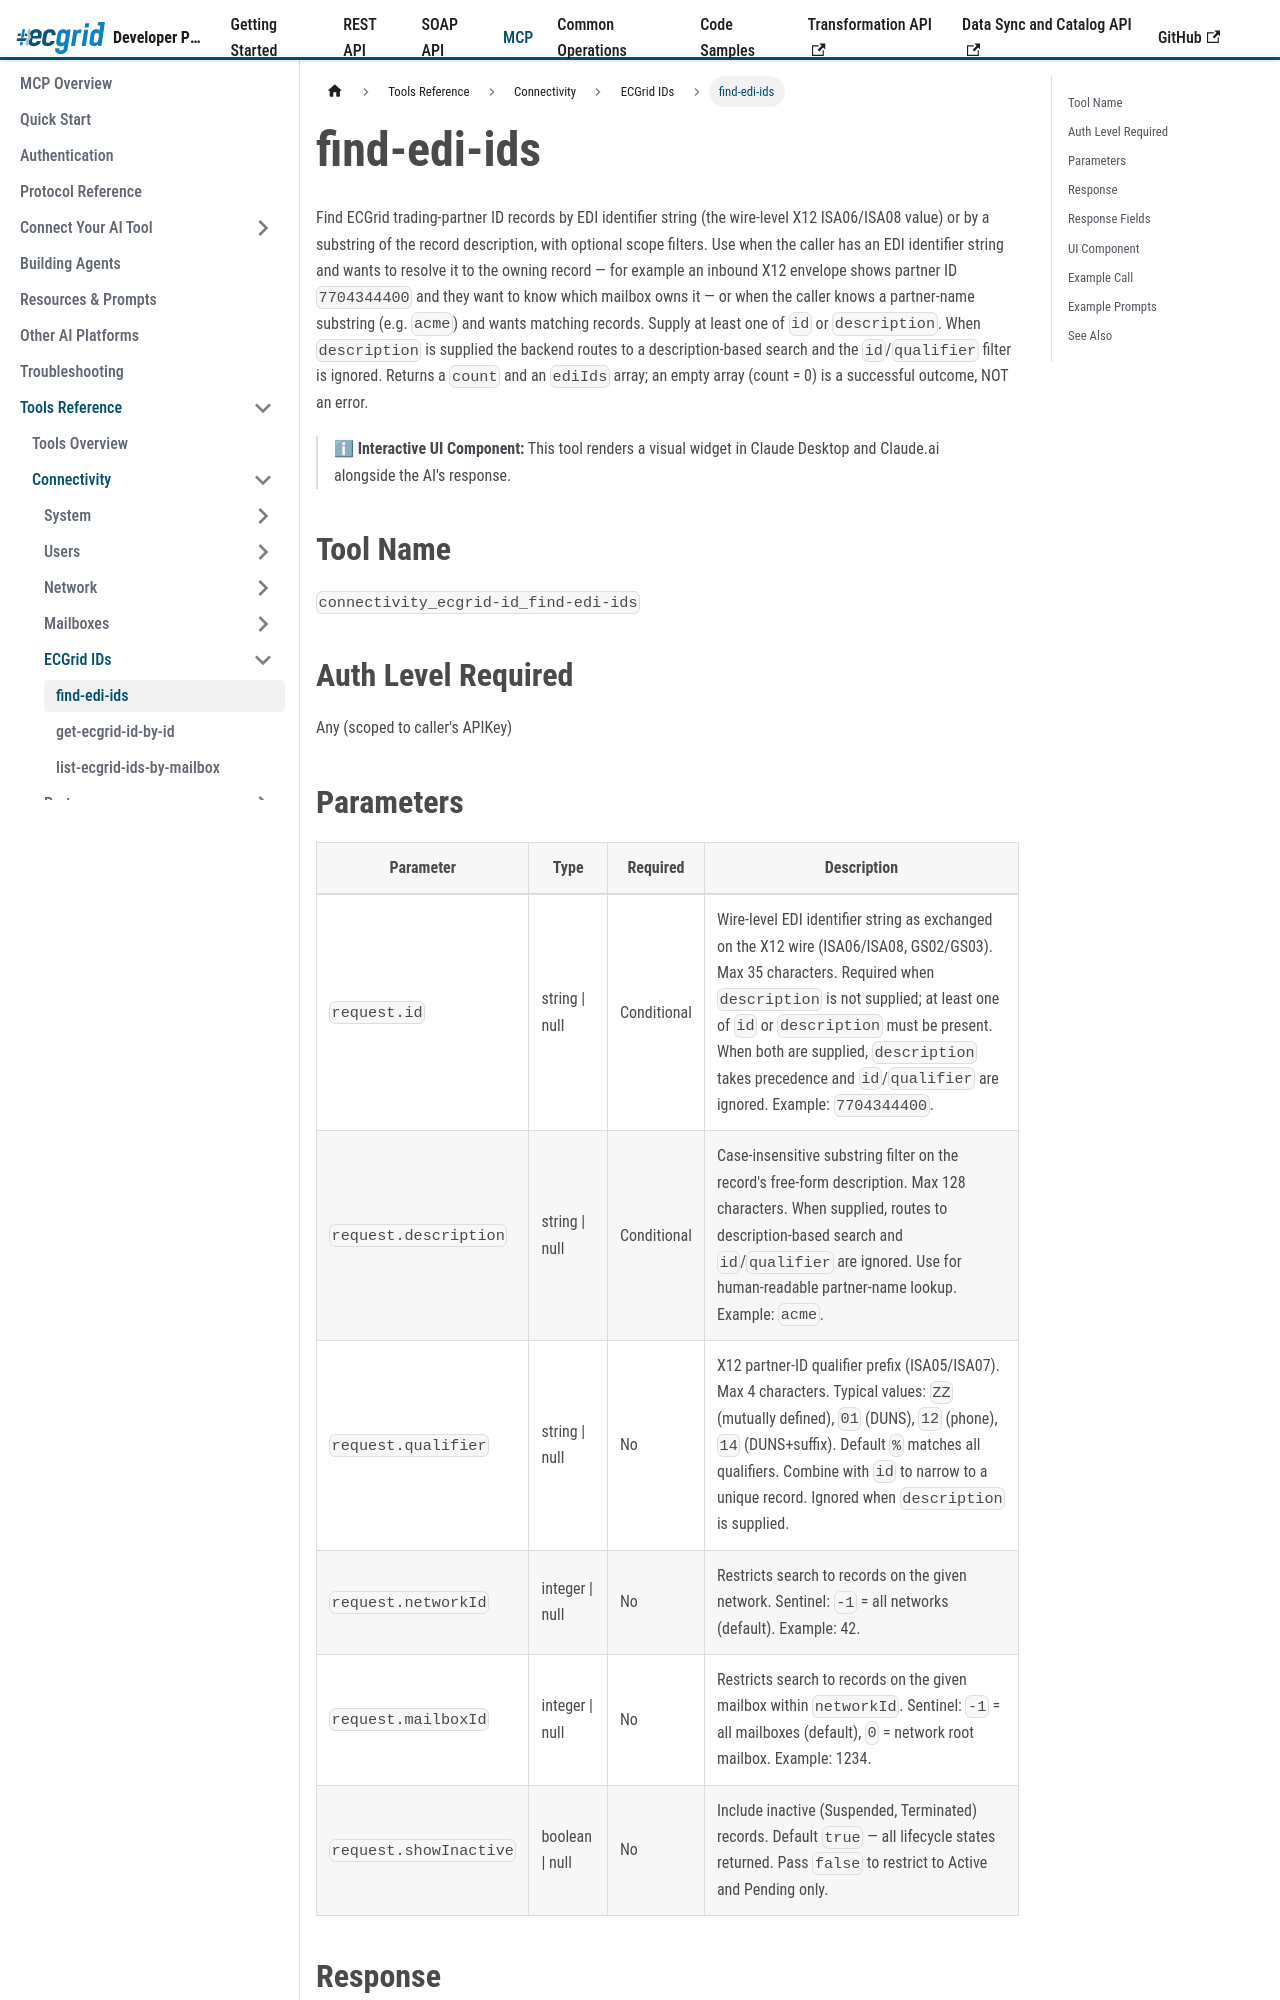

repository: LorenData/ecgrid-developer-documentation · page: docs/mcp/tools/connectivity/ecgrid-ids/find-edi-ids.html · generator: docusaurus

---
title: find-edi-ids
---

{/*
AI Attribution — Loren Data AI Use Policy §8.2
Tool: Claude Code (Anthropic)
2026-07-06: find-edi-ids tool reference - Greg Kolinski
*/}

# find-edi-ids

Find ECGrid trading-partner ID records by EDI identifier string (the wire-level X12 ISA06/ISA08 value) or by a substring of the record description, with optional scope filters. Use when the caller has an EDI identifier string and wants to resolve it to the owning record — for example an inbound X12 envelope shows partner ID `7704344400` and they want to know which mailbox owns it — or when the caller knows a partner-name substring (e.g. `acme`) and wants matching records. Supply at least one of `id` or `description`. When `description` is supplied the backend routes to a description-based search and the `id`/`qualifier` filter is ignored. Returns a `count` and an `ediIds` array; an empty array (count = 0) is a successful outcome, NOT an error.

> ℹ **Interactive UI Component:** This tool renders a visual widget in Claude Desktop and Claude.ai alongside the AI's response.

## Tool Name

`connectivity_ecgrid-id_find-edi-ids`

## Auth Level Required

Any (scoped to caller's APIKey)
